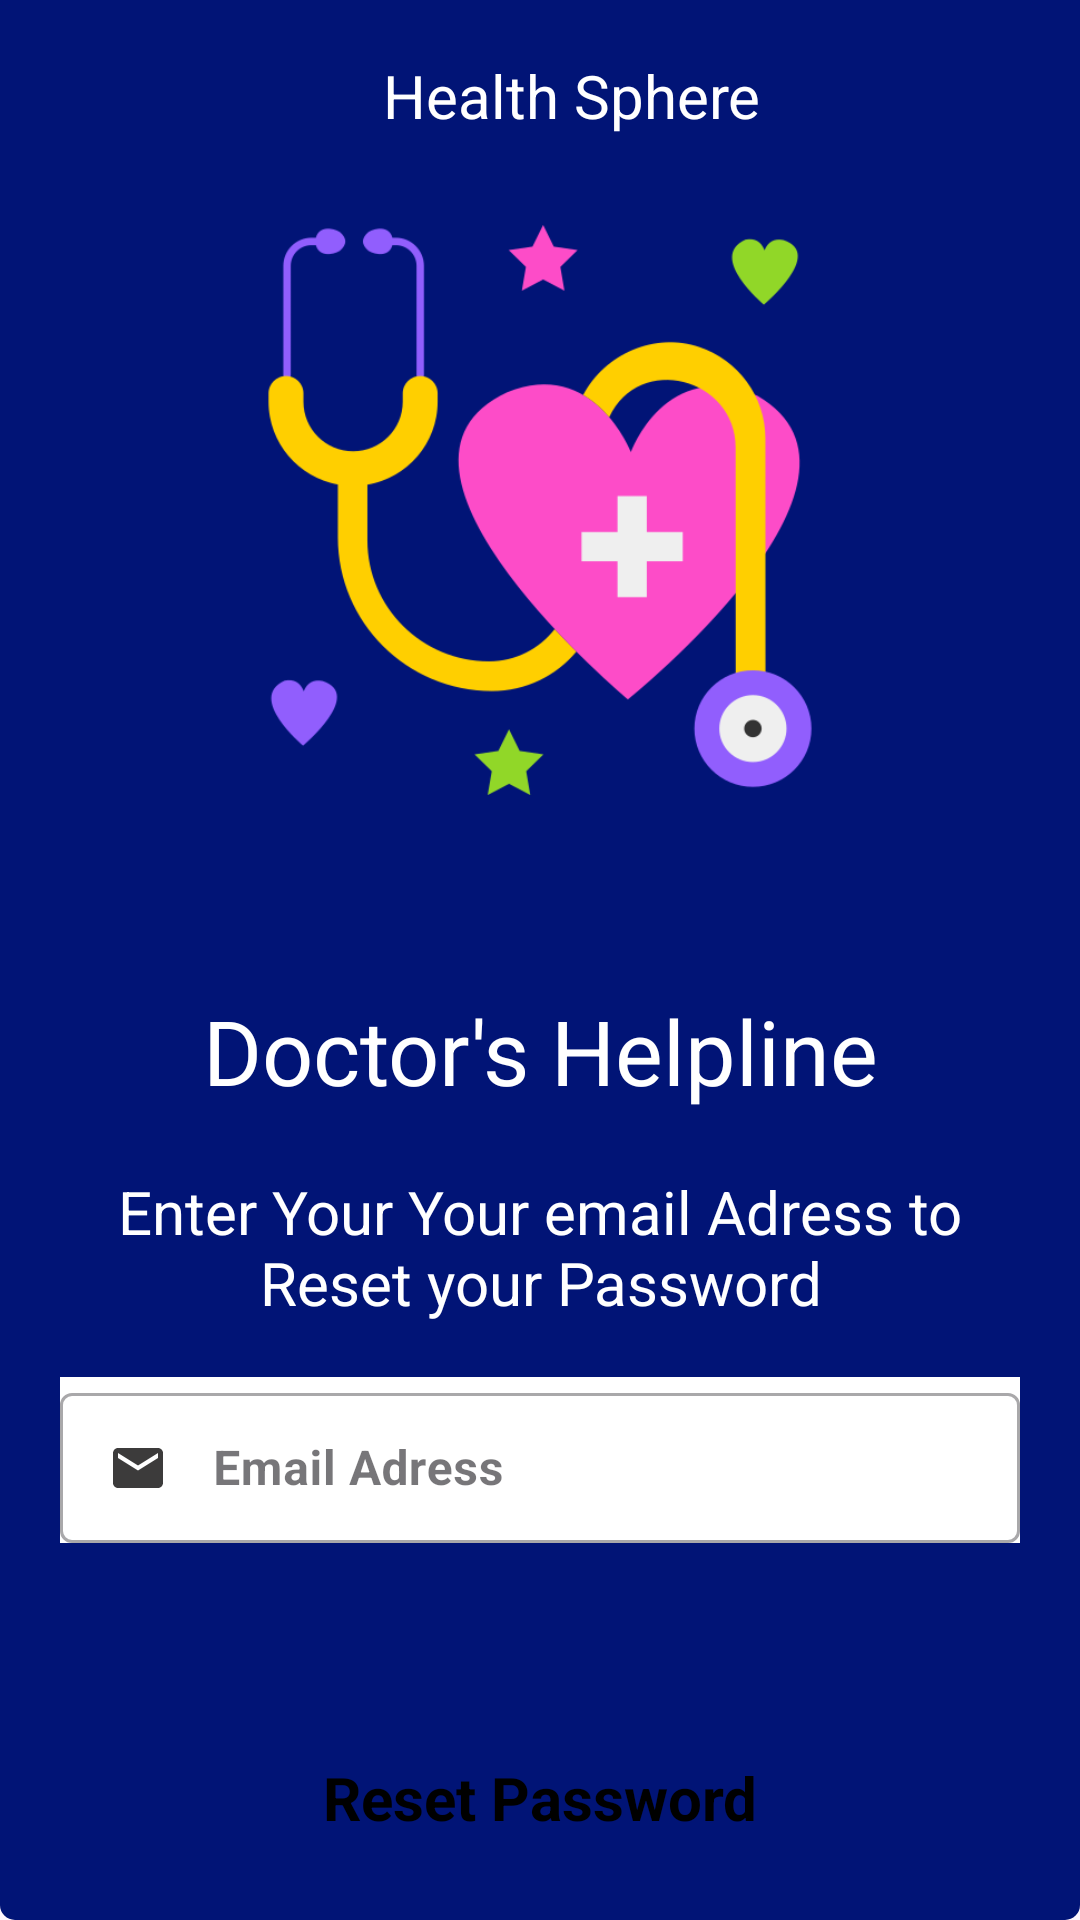

Reconstruct the res/layout file that produces this screen, plus the resources it refers to.
<!-- AndroidManifest.xml: application theme Theme.HealthSphere -->
<!-- res/layout/reset_password.xml -->
<?xml version="1.0" encoding="utf-8"?>
<RelativeLayout xmlns:android="http://schemas.android.com/apk/res/android"
    xmlns:app="http://schemas.android.com/apk/res-auto"
    xmlns:tools="http://schemas.android.com/tools"
    android:id="@+id/main"
    android:layout_width="match_parent"
    android:layout_height="match_parent"
    android:background="@drawable/getstarted_background"
    tools:context=".ResetPassword">

    <androidx.appcompat.widget.Toolbar
        android:layout_width="match_parent"
        android:layout_height="wrap_content"
        android:background="@color/blue_1"
        android:id="@+id/toolbar_forgot_password"
        app:layout_constraintEnd_toEndOf="parent"
        app:layout_constraintStart_toStartOf="parent"
        app:layout_constraintTop_toTopOf="parent">
        <TextView
            android:layout_width="match_parent"
            android:layout_height="match_parent"
            android:gravity="center"
            android:paddingEnd="0dp"
            android:textColor="@color/white"
            android:textSize="20sp"
            android:text="@string/app_name"
            android:paddingStart="5dp"/>
    </androidx.appcompat.widget.Toolbar>
    <LinearLayout
        android:layout_width="match_parent"
        android:layout_height="wrap_content"
        android:orientation="vertical"
        android:layout_marginTop="40dp"
        android:gravity="center"
        android:paddingLeft="20dp"
        android:paddingRight="20dp"
        >

        <ImageView
            android:layout_width="200dp"
            android:layout_height="200dp"
            android:layout_marginTop="30dp"
            android:src="@drawable/doctor_stethoscope"
            android:id="@+id/stethoscopeImage"
            android:padding="5dp"/>
        <TextView
            android:layout_width="match_parent"
            android:layout_height="wrap_content"
            android:text="Doctor's Helpline"
            android:textSize="30sp"
            android:textAlignment="center"
            android:layout_marginTop="60dp"
            android:textColor="@color/white"/>
        <TextView
            android:layout_width="wrap_content"
            android:layout_height="match_parent"
            android:text="Enter Your Your email Adress to Reset your Password"
            android:textSize="20sp"
            android:textAlignment="center"
            android:textColor="@color/white"
            android:layout_marginTop="20dp" />
        <com.google.android.material.textfield.TextInputLayout
            android:layout_width="match_parent"
            android:layout_height="wrap_content"
            android:id="@+id/emailLayout"
            android:layout_marginTop="18dp"
            android:background="@color/white"
            style="@style/Widget.MaterialComponents.TextInputLayout.OutlinedBox"
            app:counterEnabled="false">
            <com.google.android.material.textfield.TextInputEditText
                android:layout_width="match_parent"
                android:layout_height="50dp"
                android:id="@+id/et_emailAdress"
                android:drawableLeft="@drawable/baseline_email_24"
                android:hint="Email Adress"
                android:textColorHint="@color/black"
                android:textStyle="bold"
                android:textColor="@color/black"
                android:layout_marginTop="15dp"
                android:drawablePadding="15dp"/>
        </com.google.android.material.textfield.TextInputLayout>
        <TextView
            android:layout_width="match_parent"
            android:layout_height="50dp"
            android:text="Reset Password"
            android:id="@+id/resetPass"
            android:textSize="20sp"
            android:textStyle="bold"
            android:textAlignment="center"
            android:textColor="@color/black"
            android:background="@drawable/button"
            android:layout_marginTop="60dp"
            android:gravity="center"/>
    </LinearLayout>
</RelativeLayout>
<!-- resources referenced by this layout -->
<resources>
  <color name="black">#FF000000</color>
  <color name="blue_1">#011476</color>
  <color name="white">#FFFFFFFF</color>
  <!-- drawable baseline_email_24 (drawable) -->
  <vector xmlns:android="http://schemas.android.com/apk/res/android" android:alpha="0.8" android:autoMirrored="true" android:height="20dp" android:tint="#0B0A0A" android:viewportHeight="24" android:viewportWidth="24" android:width="20dp">
        
      <path android:fillColor="@android:color/white" android:pathData="M20,4L4,4c-1.1,0 -1.99,0.9 -1.99,2L2,18c0,1.1 0.9,2 2,2h16c1.1,0 2,-0.9 2,-2L22,6c0,-1.1 -0.9,-2 -2,-2zM20,8l-8,5 -8,-5L4,6l8,5 8,-5v2z"/>
      
  </vector>
  <!-- drawable doctor_stethoscope: png bitmap (drawable, 29726 bytes) -->
  <!-- drawable getstarted_background (drawable) -->
  <?xml version="1.0" encoding="utf-8"?>
  <shape xmlns:android="http://schemas.android.com/apk/res/android">
  <corners android:radius="5dp"/>
      <solid android:color="@color/blue_1"/>
  </shape>
  <string name="app_name">Health Sphere</string>
  <style name="Theme.HealthSphere" parent="Base.Theme.HealthSphere" />
  <style name="Base.Theme.HealthSphere" parent="Theme.Material3.DayNight.NoActionBar">
           Customize your light theme here.
           <item name="colorPrimary">@color/blue_10</item>
          <item name="android:statusBarColor">@color/blue_10</item>
      </style>
  <color name="blue_10">#01105F</color>
</resources>
